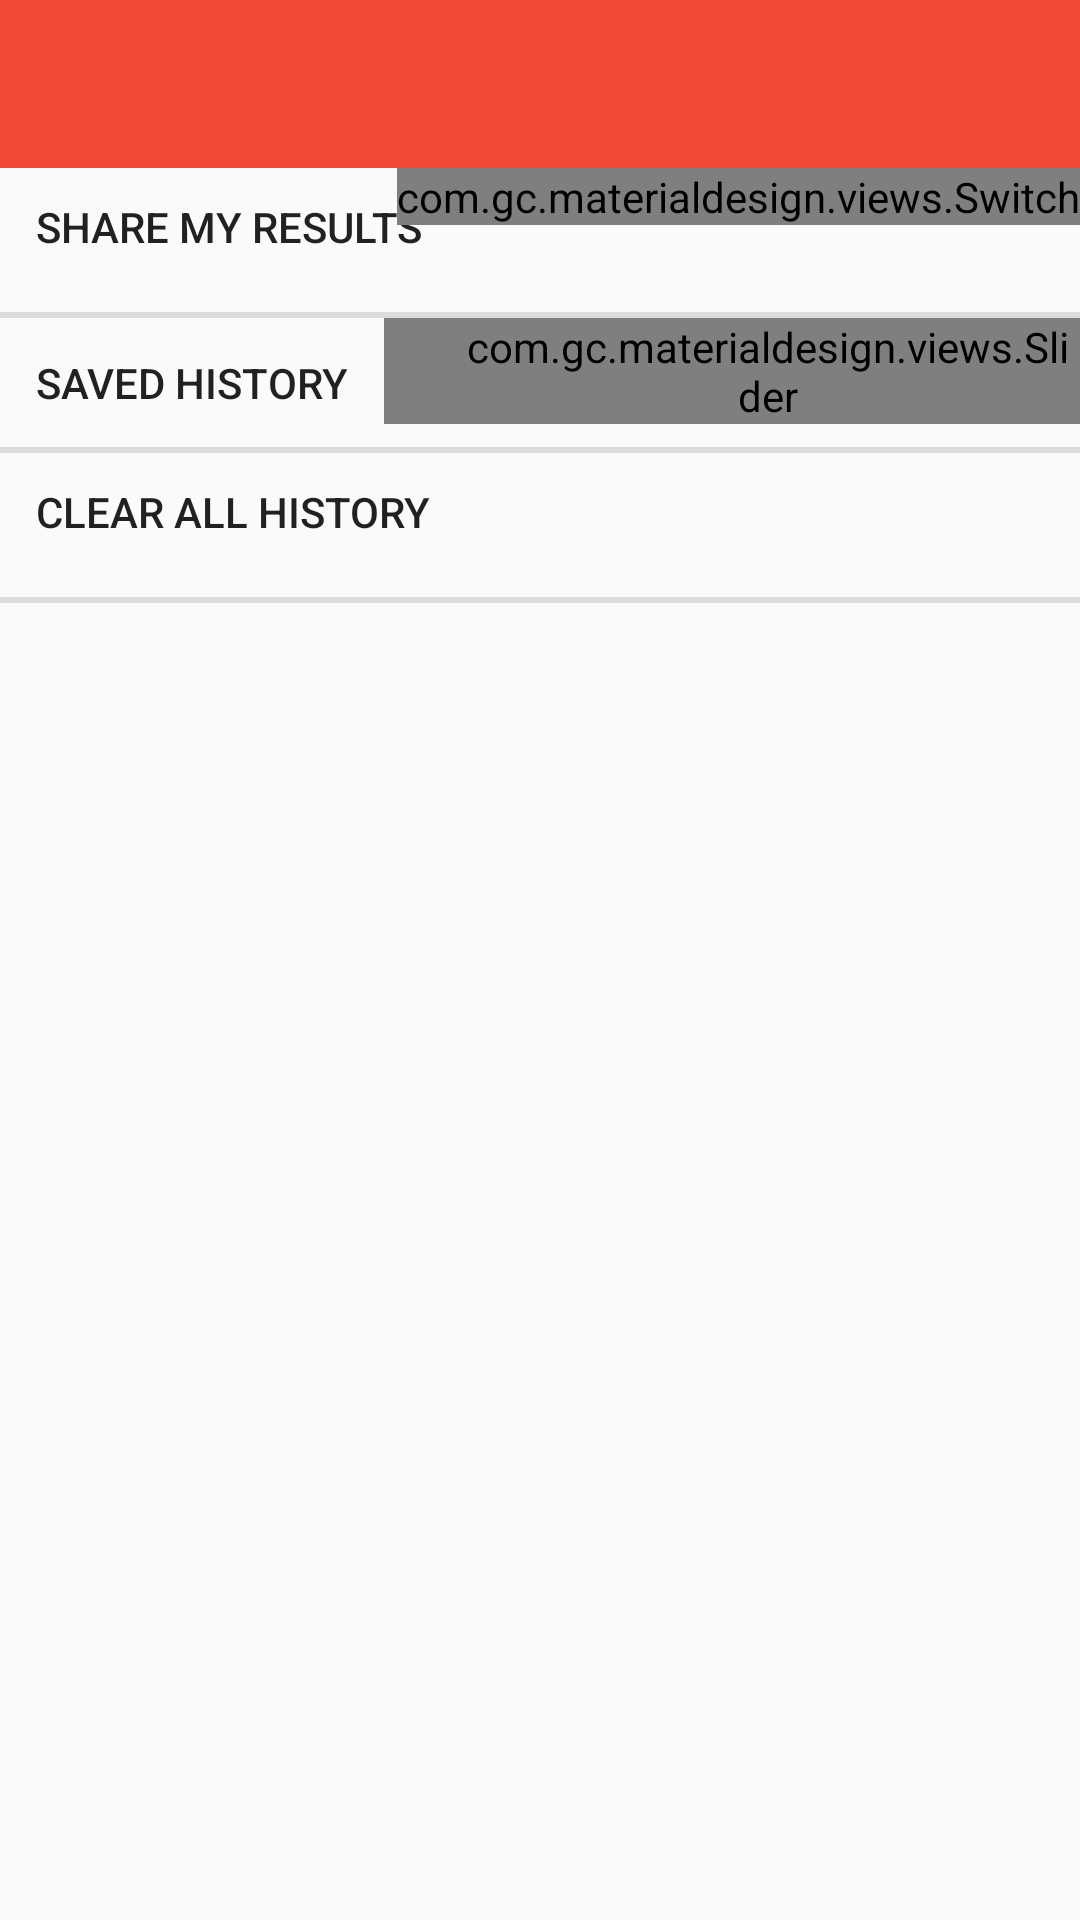

The Android layout XML behind this screen, and the referenced resources:
<!-- AndroidManifest.xml: application theme AppTheme -->
<!-- res/layout/activity_setting.xml -->
<LinearLayout xmlns:android="http://schemas.android.com/apk/res/android"
    xmlns:tools="http://schemas.android.com/tools"
    android:layout_width="match_parent"
    android:layout_height="match_parent"
    android:orientation="vertical"
    tools:context="com.imvlabs.hbey.SettingActivity">
    <include layout="@layout/tool_bar"/>
    <RelativeLayout
        android:layout_width="fill_parent"
        android:layout_height="wrap_content">
        <TextView
            android:id="@+id/shareResultText"
            android:gravity="left"
            android:text="Share my results"
            style="@style/Widget.AppCompat.Button.Borderless"
            android:layout_width="fill_parent"
            android:layout_height="wrap_content" />
        <com.gc.materialdesign.views.Switch
            android:id="@+id/shareResultSwitch"
            android:layout_alignParentRight="true"
            android:layout_height="wrap_content"
            android:layout_width="wrap_content" />
    </RelativeLayout>
    <View
        android:layout_width="fill_parent"
        android:layout_height="2dp"
        android:background="?android:attr/listDivider"/>
    <RelativeLayout
        android:layout_width="fill_parent"
        android:layout_height="wrap_content"
        android:gravity="center_vertical">
        <TextView
            android:id="@+id/saved_history"
            android:layout_margin="12dp"
            android:gravity="left"
            android:text="Saved history"
            android:textAppearance="@style/TextAppearance.AppCompat.Button"
            android:layout_width="wrap_content"
            android:layout_height="wrap_content" />
        <com.gc.materialdesign.views.Slider
            android:paddingLeft="24dp"
            android:layout_alignParentRight="true"
            android:layout_toRightOf="@id/saved_history"
            xmlns:materialdesign="http://schemas.android.com/apk/res-auto"
            android:id="@+id/historySlider"
            android:layout_width="wrap_content"
            android:layout_height="wrap_content"
            materialdesign:max="100"
            materialdesign:min="1"
            materialdesign:showNumberIndicator="true"/>
    </RelativeLayout>
    <View
        android:layout_width="fill_parent"
        android:layout_height="2dp"
        android:background="?android:attr/listDivider"/>
    <Button
        android:onClick="deleteAllHistory"
        android:text="Clear All History"
        android:gravity="left"
        android:layout_width="fill_parent"
        android:layout_height="wrap_content"
        style="@style/Widget.AppCompat.Button.Borderless"/>
    <View
        android:layout_width="fill_parent"
        android:layout_height="2dp"
        android:background="?android:attr/listDivider"/>


</LinearLayout>
<!-- res/layout/tool_bar.xml (included above) -->
<?xml version="1.0" encoding="utf-8"?>
<android.support.design.widget.AppBarLayout
    xmlns:android="http://schemas.android.com/apk/res/android"
    xmlns:app="http://schemas.android.com/apk/res-auto"
    xmlns:tools="http://schemas.android.com/tools"
    android:layout_width="match_parent"
    android:layout_height="wrap_content"
    android:theme="@style/AppTheme.AppBarOverlay"
    android:id="@+id/view2">

    <android.support.v7.widget.Toolbar
        android:id="@+id/tool_bar"
        android:layout_width="match_parent"
        android:layout_height="?attr/actionBarSize"
        android:background="#EF4836" />

</android.support.design.widget.AppBarLayout>
<!-- resources referenced by this layout -->
<resources>
  <style name="AppTheme.AppBarOverlay" parent="ThemeOverlay.AppCompat.Dark.ActionBar" />
  <style name="AppTheme" parent="Base.Theme.AppCompat.Light">
          
          <item name="colorPrimary">@color/ColorPrimary</item>
          <item name="colorPrimaryDark">@color/ColorPrimaryDark</item>
          <item name="circularImageViewStyle">@color/indicator</item>
          <item name="colorAccent">@color/ColorAccent</item>
          <item name="windowActionBar">false</item>
          <item name="windowNoTitle">true</item>
      </style>
  <color name="ColorPrimary">#00838f</color>
  <color name="ColorPrimaryDark">#006064</color>
  <color name="indicator">#ba68c8</color>
  <color name="ColorAccent">#9c27b0</color>
</resources>
